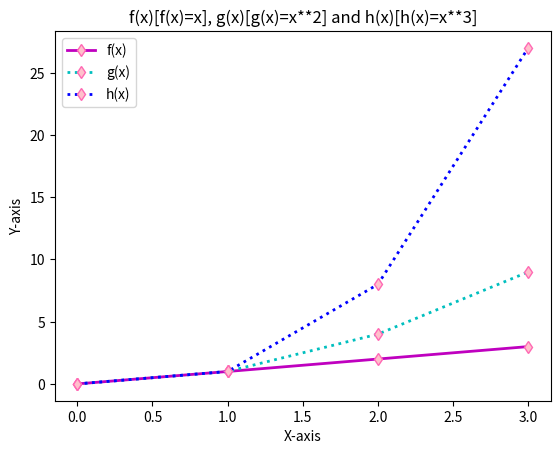

This chart was generated by the following Python code:
# Write a program called plottask.py that 
# displays a plot of the functions f(x)=x, 
# g(x)=x2 and h(x)=x3 in the range [0, 4] 
# on the one set of axes.

import numpy as np
import matplotlib.pyplot as plt

# x-axis values:
x=np.arange(0.0,4.0,1.0) #range of 1-4; steps of 1
# y-axis values:
y1 = x     # f(x)
y2 = x**2  # g(x)
y3 = x**3  # h(x)

#plotting the points
#  color='blue', linestyle='solid', linewidth= 2,
        #marker='d', markerfacecolor='pink', markersize=6, label='f(x)')
plt.plot(y1, 'd-m', lw = 2, ms = 6, mec = 'hotpink', mfc = 'pink', label='f(x)')
plt.plot(y2, 'd:c', lw = 2, ms = 6, mec = 'hotpink', mfc = 'pink', label='g(x)')
plt.plot(y3, 'd:b', lw = 2, ms = 6, mec = 'hotpink', mfc = 'pink', label='h(x)')
# above plots the point, and sets line color, line type, linewidth, the marker 
# on the line at the point, the color of marker and marker size for each point.
# The label adds the name of the line and works in conjunction with the following code:

plt.title('f(x)[f(x)=x], g(x)[g(x)=x**2] and h(x)[h(x)=x**3]') # adds the plot title
plt.xlabel('X-axis') # names x-axis
plt.ylabel('Y-axis') # names y-axis


plt.legend() # displays labels in plots above
plt.show() # Depicts graphic representation of the plot
